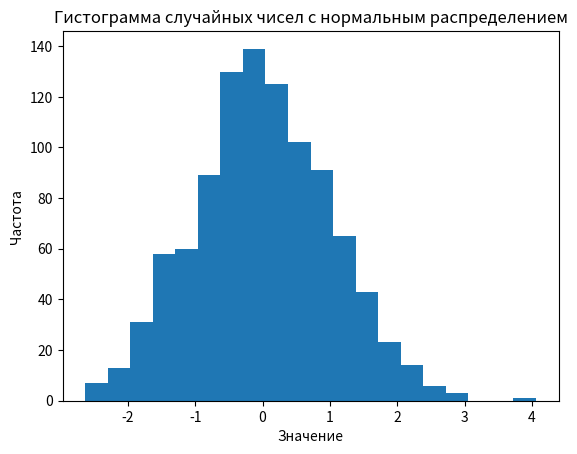

Write the Python code that produced this figure.
import numpy as np
import matplotlib.pyplot as plt

# Генерация массива из 1000 случайных чисел с нормальным распределением
data = np.random.normal(size=1000)

# Построение гистограммы с 20 столбцами
plt.hist(data, bins=20)

# Добавление подписей и заголовка
plt.xlabel('Значение')
plt.ylabel('Частота')
plt.title('Гистограмма случайных чисел с нормальным распределением')

# Отображение гистограммы
plt.show()
